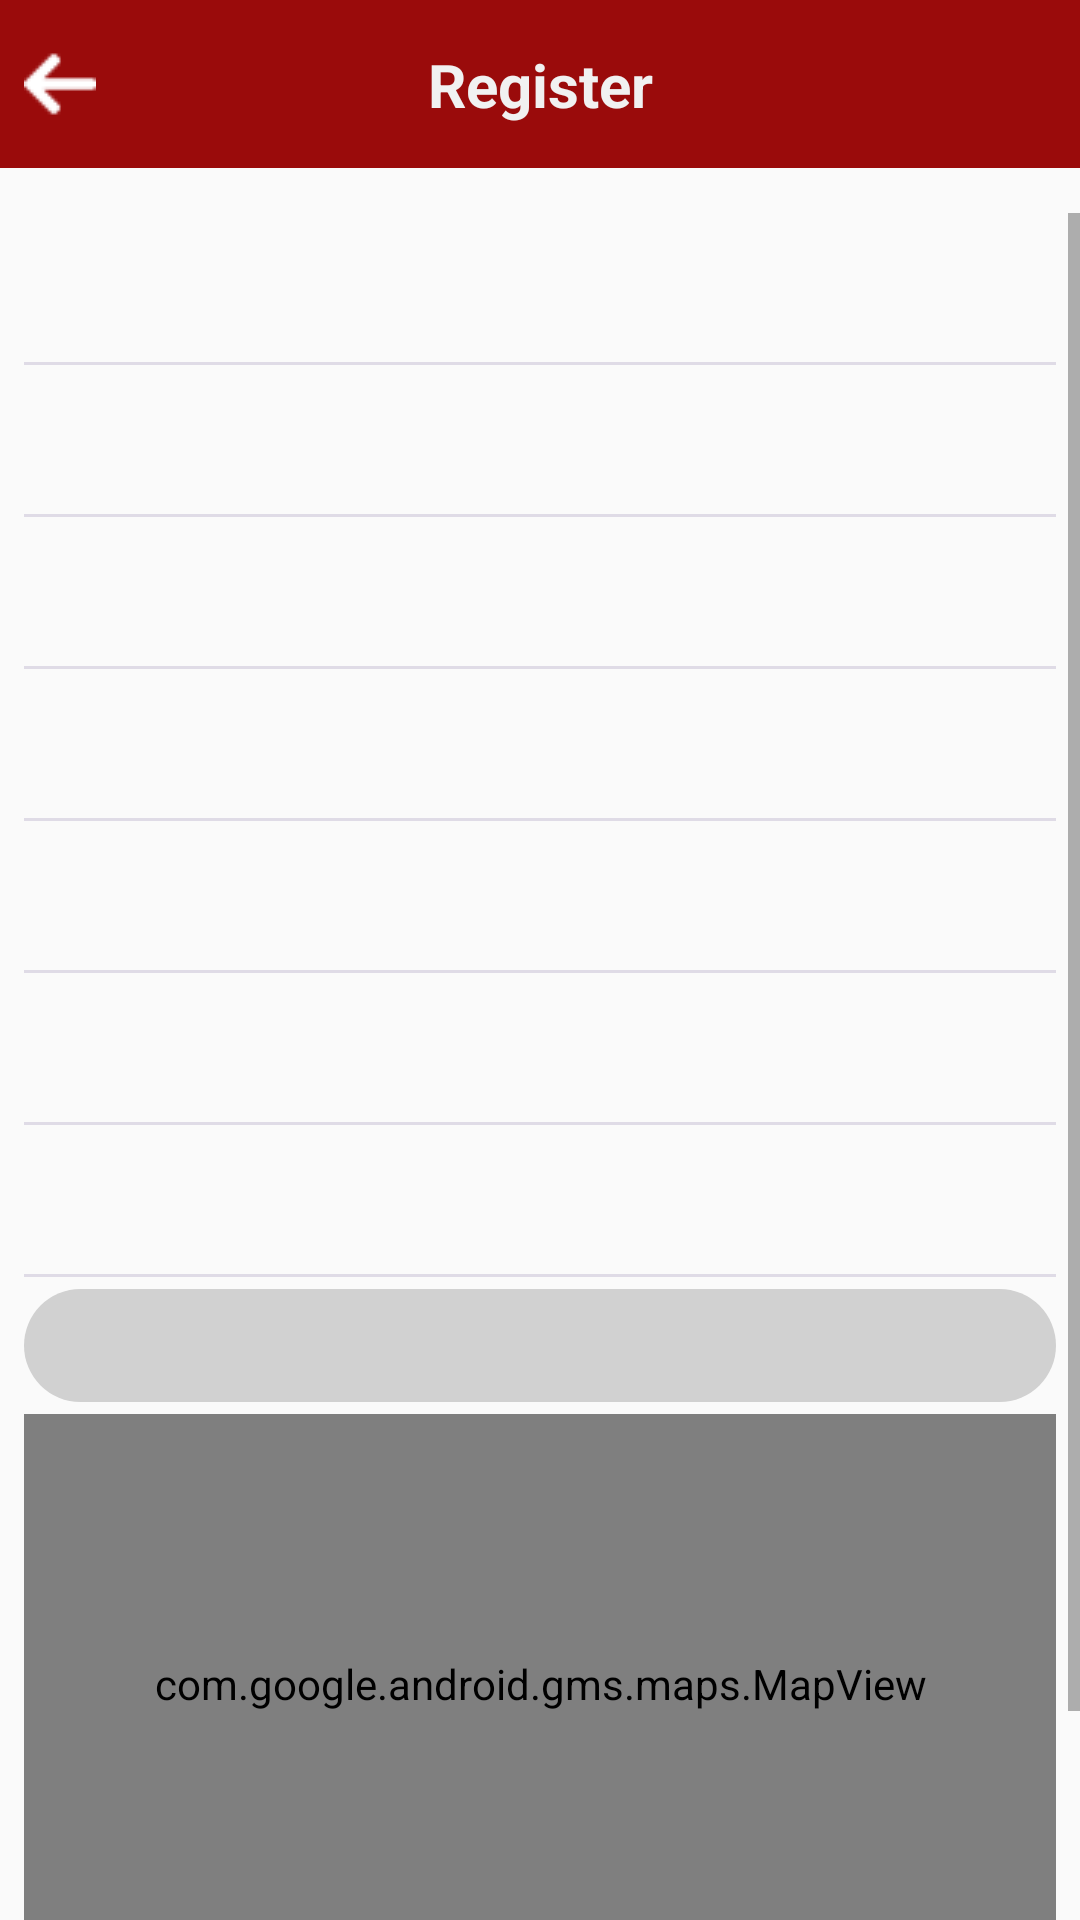

Here is an Android app screen rendered from its layout file. Give the layout XML and the strings, colors and styles it references.
<!-- AndroidManifest.xml: application theme AppTheme -->
<!-- res/layout/fragment_donation_details.xml -->
<?xml version="1.0" encoding="utf-8"?>
<LinearLayout
    xmlns:android="http://schemas.android.com/apk/res/android"
    xmlns:tools="http://schemas.android.com/tools"
    android:layout_width="match_parent"
    android:layout_height="match_parent"
    tools:context=".view.fragment.homeCycle.DonationDetailsFragment"
    android:orientation="vertical">

    <include layout="@layout/tool_bar"/>

    <ScrollView
        android:layout_marginTop="@dimen/dim_15dp"
        android:layout_width="match_parent"
        android:layout_height="wrap_content"
        android:fillViewport="true">

        <LinearLayout
            android:layout_width="match_parent"
            android:layout_height="wrap_content"
            android:orientation="vertical">

            <TextView
                android:id="@+id/donation_details_tv_name"
                android:layout_width="match_parent"
                android:layout_height="wrap_content"
                style="@style/text_view"/>
            <View
                android:layout_width="match_parent"
                android:layout_height="@dimen/dim_1dp"
                style="@style/view"/>

            <TextView
                android:id="@+id/donation_details_tv_age"
                android:layout_width="match_parent"
                android:layout_height="wrap_content"
                style="@style/text_view"/>
            <View
                android:layout_width="match_parent"
                android:layout_height="@dimen/dim_1dp"
                style="@style/view"/>

            <TextView
                android:id="@+id/donation_details_tv_blood_type"
                android:layout_width="match_parent"
                android:layout_height="wrap_content"
                style="@style/text_view"/>
            <View
                android:layout_width="match_parent"
                android:layout_height="@dimen/dim_1dp"
                style="@style/view"/>

            <TextView
                android:id="@+id/donation_details_tv_bags_num"
                android:layout_width="match_parent"
                android:layout_height="wrap_content"
                style="@style/text_view"/>
            <View
                android:layout_width="match_parent"
                android:layout_height="@dimen/dim_1dp"
                style="@style/view"/>

            <TextView
                android:id="@+id/donation_details_tv_hospital"
                android:layout_width="match_parent"
                android:layout_height="wrap_content"
                style="@style/text_view"/>
            <View
                android:layout_width="match_parent"
                android:layout_height="@dimen/dim_1dp"
                style="@style/view"/>

            <TextView
                android:id="@+id/donation_details_tv_address"
                android:layout_width="match_parent"
                android:layout_height="wrap_content"
                style="@style/text_view"/>
            <View
                android:layout_width="match_parent"
                android:layout_height="@dimen/dim_1dp"
                style="@style/view"/>

            <TextView
                android:id="@+id/donation_details_tv_phone"
                android:layout_width="match_parent"
                android:layout_height="wrap_content"
                style="@style/text_view"/>
            <View
                android:layout_width="match_parent"
                android:layout_height="@dimen/dim_1dp"
                style="@style/view"/>

            <TextView
                android:id="@+id/donation_details_fragment_tv_notes"
                style="@style/text_view2"
                android:layout_width="match_parent"
                android:layout_height="wrap_content" />



            <com.google.android.gms.maps.MapView
                android:id="@+id/donation_details_fragment_mv_map"
                android:layout_width="match_parent"
                android:layout_height="@dimen/dim_180dp"
                android:layout_marginEnd="@dimen/dim_8dp"
                android:layout_marginStart="@dimen/dim_8dp"
                android:layout_marginTop="@dimen/dim_4dp" />

            <LinearLayout
                android:layout_width="match_parent"
                android:layout_height="wrap_content"
                android:weightSum="5"
                android:layout_marginTop="@dimen/dim_8dp"
                android:layout_marginBottom="@dimen/dim_12dp"
                android:gravity="center">

                <Button
                    android:id="@+id/donation_details_fragment_btn_call"
                    android:layout_width="0dp"
                    android:layout_weight="3"
                    android:layout_height="wrap_content"
                    android:layout_gravity="center_horizontal"
                    android:text="@string/call"
                    android:textColor="@color/white"
                    android:background="@drawable/shape_button_red"/>

            </LinearLayout>



        </LinearLayout>


    </ScrollView>


</LinearLayout>
<!-- res/layout/tool_bar.xml (included above) -->
<?xml version="1.0" encoding="utf-8"?>
<RelativeLayout xmlns:android="http://schemas.android.com/apk/res/android"
    xmlns:tools="http://schemas.android.com/tools"
    android:layout_width="match_parent"
    xmlns:app="http://schemas.android.com/apk/res-auto"
    android:id="@+id/toolbar_sub_view"
    android:layout_height="wrap_content"
    android:background="@color/red"
    android:layoutDirection="ltr">

    <Toolbar
        android:id="@+id/toolbar"
        android:layout_width="match_parent"
        android:layout_height="wrap_content"
        tools:targetApi="lollipop" />

    <androidx.constraintlayout.widget.ConstraintLayout
        android:layout_width="match_parent"
        android:layout_height="match_parent"
        android:layout_alignBottom="@id/toolbar"
        android:layout_alignParentTop="true">

        <ImageButton
            android:id="@+id/toolbar_back"
            android:layout_width="wrap_content"
            android:layout_height="wrap_content"
            android:background="@null"
            android:src="@drawable/ic_arrow_left"
            android:layout_marginStart="@dimen/dim_8dp"
            app:layout_constraintTop_toTopOf="parent"
            app:layout_constraintBottom_toBottomOf="parent"
            app:layout_constraintStart_toStartOf="parent"/>

        <TextView
            android:id="@+id/toolbar_title"
            android:layout_width="wrap_content"
            android:layout_height="wrap_content"
            android:text="@string/register"
            android:textColor="@color/white"
            android:textSize="@dimen/dim_20sp"
            android:textStyle="bold"
            app:layout_constraintTop_toTopOf="parent"
            app:layout_constraintBottom_toBottomOf="parent"
            app:layout_constraintStart_toStartOf="parent"
            app:layout_constraintEnd_toEndOf="parent"/>

    </androidx.constraintlayout.widget.ConstraintLayout>

</RelativeLayout>
<!-- resources referenced by this layout -->
<resources>
  <color name="red">#9A0B0B</color>
  <color name="white">#f1f1f1</color>
  <dimen name="dim_12dp">12dp</dimen>
  <dimen name="dim_15dp">15dp</dimen>
  <dimen name="dim_180dp">180dp</dimen>
  <dimen name="dim_1dp">1dp</dimen>
  <dimen name="dim_20sp">20sp</dimen>
  <dimen name="dim_4dp">4dp</dimen>
  <dimen name="dim_8dp">8dp</dimen>
  <!-- drawable ic_arrow_left: png bitmap (drawable, 458 bytes) -->
  <!-- drawable shape_button_red (drawable) -->
  <?xml version="1.0" encoding="utf-8"?>
  <shape android:shape="rectangle" xmlns:android="http://schemas.android.com/apk/res/android">
  
      <solid android:color="@color/red"/>
      <corners android:radius="35dp"/>
  
  </shape>
  <string name="call">Call</string>
  <string name="register">Register</string>
  <style name="text_view">
          <item name="android:textColor">@color/red</item>
          <item name="android:layout_marginTop">@dimen/dim_4dp</item>
          <item name="android:layout_marginStart">@dimen/dim_12dp</item>
          <item name="android:layout_marginEnd">@dimen/dim_12dp</item>
          <item name="android:textSize">@dimen/dim_16sp</item>
          <item name="android:paddingTop">@dimen/dim_8dp</item>
          <item name="android:paddingStart">@dimen/dim_4dp</item>
          <item name="android:paddingEnd">@dimen/dim_4dp</item>
          <item name="android:paddingBottom">@dimen/dim_8dp</item>
      </style>
  <style name="text_view2">
          <item name="android:background">@drawable/shape_edit_text</item>
          <item name="android:textColor">@color/note</item>
          <item name="android:layout_marginTop">@dimen/dim_4dp</item>
          <item name="android:layout_marginStart">@dimen/dim_8dp</item>
          <item name="android:layout_marginEnd">@dimen/dim_8dp</item>
          <item name="android:textSize">@dimen/dim_16sp</item>
          <item name="android:padding">@dimen/dim_8dp</item>
      </style>
  <style name="view">
          <item name="android:background">@color/view_color</item>
          <item name="android:layout_marginTop">@dimen/dim_8dp</item>
          <item name="android:layout_marginStart">@dimen/dim_8dp</item>
          <item name="android:layout_marginEnd">@dimen/dim_8dp</item>
          <item name="android:padding">@dimen/dim_4dp</item>
      </style>
  <style name="AppTheme" parent="Theme.AppCompat.Light.NoActionBar">
          
          <item name="colorPrimary">@color/colorPrimary</item>
          <item name="colorPrimaryDark">@color/colorPrimaryDark</item>
          <item name="colorAccent">@color/colorAccent</item>
      </style>
  <dimen name="dim_16sp">16sp</dimen>
  <!-- drawable shape_edit_text (drawable) -->
  <?xml version="1.0" encoding="utf-8"?>
  <shape android:shape="rectangle" xmlns:android="http://schemas.android.com/apk/res/android">
  
      <solid android:color="@color/gray_dark"/>
      <corners android:radius="35dp"/>
  
  </shape>
  <color name="note">#332947</color>
  <color name="view_color">#94CDC7D9</color>
  <color name="colorPrimary">#6200EE</color>
  <color name="colorPrimaryDark">#3700B3</color>
  <color name="colorAccent">#03DAC5</color>
  <color name="gray_dark">#D1D1D1</color>
</resources>
